Run: headless pygame with SDL's dummy video driver; simulated clock (each Clock.tick advances the game by its frame time, no real sleeping); random seed 0; keys injected as events and as key.get_pressed() state; no mouse input.
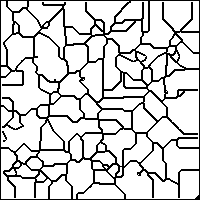
Frame 1 of 2 · flips 1–60 · no input
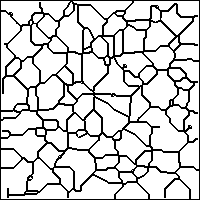
Frame 2 of 2 · flips 61–180 · tapped SPACE, RETURN · held RIGHT (→), D

The pygame program that drew these frames:

import pygame
from random import randint as rand

pygame.init()

RESOLUTION = (200, 200)

screen = pygame.display.set_mode(RESOLUTION)
w, h = screen.get_size()

mapa1 = pygame.Surface(screen.get_size())
mapa2 = pygame.Surface(screen.get_size())

WHITE = (255, 255, 255)
BLACK = (0, 0, 0)

running = True
while running:
    for event in pygame.event.get():
        if event.type == pygame.QUIT:
            running = False
        elif event.type == pygame.KEYDOWN:
            mapa1 = pygame.Surface(screen.get_size())
            mapa2 = pygame.Surface(screen.get_size())
        
    # update
    mapa2.fill(BLACK)
    n_core = 7
    for _ in range(n_core):
        mapa2.set_at((rand(0, w), rand(0, h)), WHITE)

    for x in range(1, w-1):
        for y in range(1, h-1):
            if mapa1.get_at((x, y)) == WHITE:
                continue
            n = sum(
                [
                    1 if mapa1.get_at(pos) == WHITE else 0
                    for pos in [
                        (x  , y-1),
                        (x-1, y  ),
                        (x+1, y  ),
                        (x  , y+1),
                    ]
                ]
            )
            if 0 < n < 4:
                mapa2.set_at((x, y), WHITE)
    
    for x in range(1, w-1):
        for y in range(1, h-1):
            if mapa2.get_at((x, y)) == BLACK:
                continue
            n = sum(
                [
                    1 if mapa2.get_at(pos) == WHITE else 0
                    for pos in [
                        (x-1, y-1),
                        (x, y-1),
                        (x+1, y-1),
                        (x-1, y),
                        (x+1, y),
                        (x-1, y+1),
                        (x, y+1),
                        (x+1, y+1)
                    ]
                ]
            )
            if not n > 2:
                mapa1.set_at((x, y), WHITE)

    # draw
    screen.blit(mapa1, (0, 0))
    pygame.display.flip()

pygame.quit()
